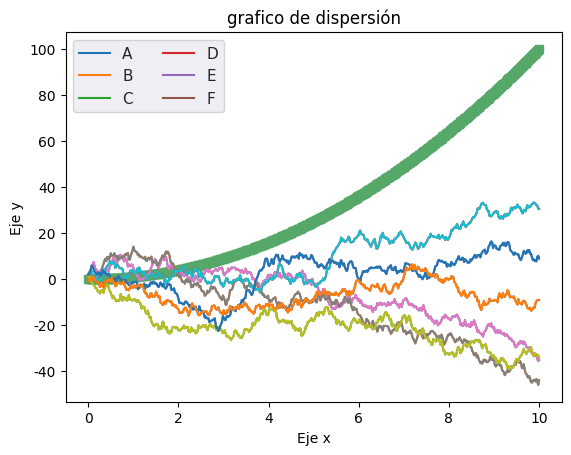

Write the Python code that produced this figure.
#Escribe el siguiente codigo en el archivo visualizacion.py para importar las bibliotecas matplolib y numpy y seaborn
import matplotlib.pyplot as plt
import seaborn as sns
import numpy as np


#configurar el generador de numeros aleatorios
rng = np.random.RandomState(0)

#Generar un rango de valores en el eje X
x = np.linspace(0, 10, 500)

#Generear datos aleatorios y calcular la suma acumulada
y = np.cumsum(rng.randn(500, 6), axis=0)

#Graficar los datos
plt.plot(x, y)
plt.legend('ABCDEF', ncol=2, loc='upper left')
plt.show()

sns.set() #Aplicar estilo seaborn
plt.plot(x, y)
plt.legend('ABCDEF', ncol=2, loc='upper left')
plt.show()

y_val = x ** 2
plt.scatter(x, y_val, marker='s', color='g')
plt.title("grafico de dispersión")
plt.xlabel("Eje x")
plt.ylabel("Eje y")
plt.show()
